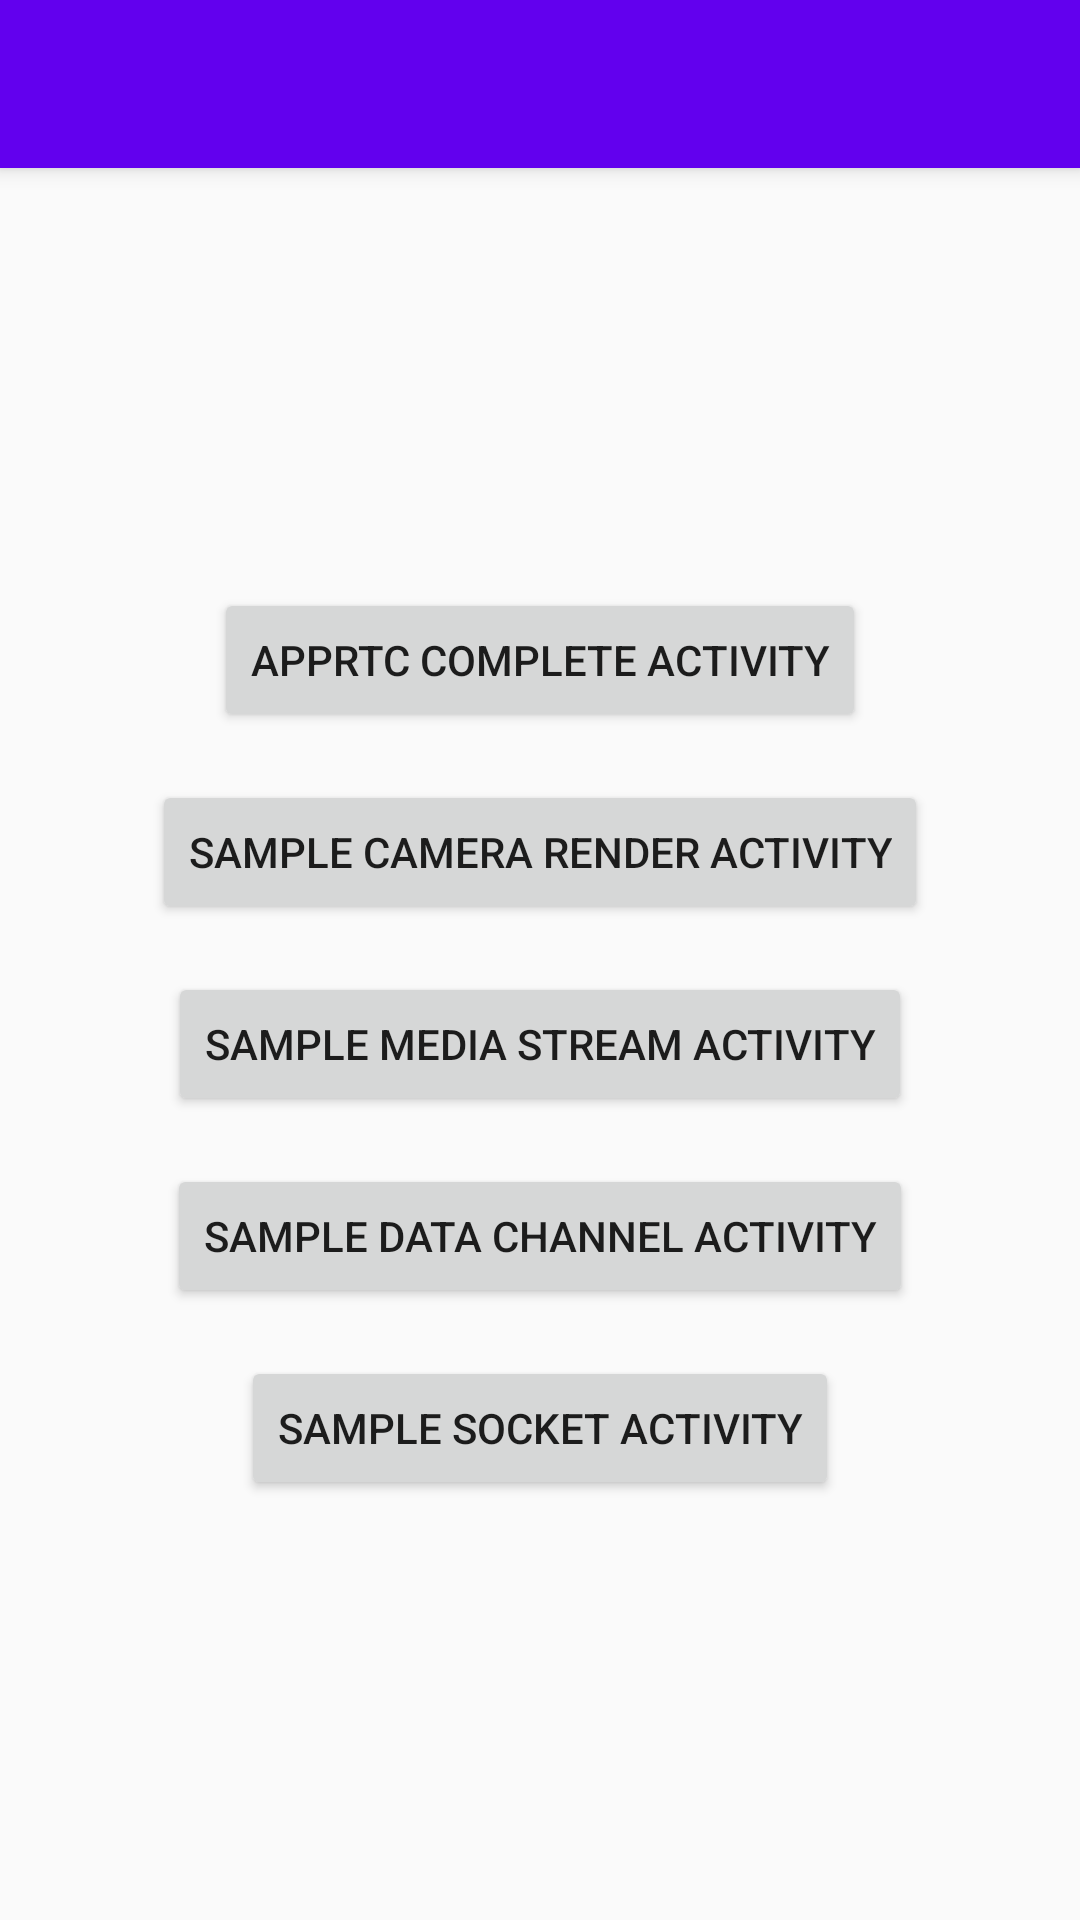

Produce the Android XML layout that renders to this screen, including the resource entries it uses.
<!-- AndroidManifest.xml: application theme AppTheme -->
<!-- res/layout/activity_launch.xml -->
<?xml version="1.0" encoding="utf-8"?>
<android.support.design.widget.CoordinatorLayout xmlns:android="http://schemas.android.com/apk/res/android"
    xmlns:app="http://schemas.android.com/apk/res-auto"
    xmlns:tools="http://schemas.android.com/tools"
    android:layout_width="match_parent"
    android:layout_height="match_parent"
    tools:context="com.myhexaville.androidwebrtc.LauncherActivity">

    <android.support.design.widget.AppBarLayout
        android:layout_width="match_parent"
        android:layout_height="wrap_content"
        android:theme="@style/AppTheme.AppBarOverlay">

        <android.support.v7.widget.Toolbar
            android:id="@+id/toolbar"
            android:layout_width="match_parent"
            android:layout_height="?attr/actionBarSize"
            android:background="?attr/colorPrimary"
            app:popupTheme="@style/AppTheme.PopupOverlay" />
    </android.support.design.widget.AppBarLayout>

    <LinearLayout
        android:layout_width="match_parent"
        android:layout_height="match_parent"
        android:gravity="center"
        android:orientation="vertical"
        app:layout_behavior="@string/appbar_scrolling_view_behavior">

        <Button
            android:layout_width="wrap_content"
            android:layout_height="wrap_content"
            android:onClick="openAppRTCActivity"
            android:text="AppRTC Complete Activity" />

        <Button
            android:layout_width="wrap_content"
            android:layout_height="wrap_content"
            android:layout_marginTop="16dp"
            android:onClick="openSampleActivity"
            android:text="Sample Camera Render Activity" />

        <Button
            android:layout_width="wrap_content"
            android:layout_height="wrap_content"
            android:layout_marginTop="16dp"
            android:onClick="openSamplePeerConnectionActivity"
            android:text="Sample Media Stream Activity" />

        <Button
            android:layout_width="wrap_content"
            android:layout_height="wrap_content"
            android:layout_marginTop="16dp"
            android:onClick="openSampleDataChannelActivity"
            android:text="Sample Data Channel Activity" />

        <Button
            android:layout_width="wrap_content"
            android:layout_height="wrap_content"
            android:layout_marginTop="16dp"
            android:onClick="openSampleSocketActivity"
            android:text="Sample Socket Activity" />
    </LinearLayout>

</android.support.design.widget.CoordinatorLayout>
<!-- resources referenced by this layout -->
<resources>
  <style name="AppTheme.AppBarOverlay" parent="ThemeOverlay.AppCompat.Dark.ActionBar" />
  <style name="AppTheme.PopupOverlay" parent="ThemeOverlay.AppCompat.Light" />
  <style name="AppTheme" parent="Theme.AppCompat.Light.DarkActionBar">
          
          <item name="colorPrimary">@color/colorPrimary</item>
          <item name="colorPrimaryDark">@color/colorPrimaryDark</item>
          <item name="colorAccent">@color/colorAccent</item>
      </style>
  <!-- not gathered from this repository: default colours our renderer supplied (Android Studio template values) -->
  <color name="colorPrimary">#FF6200EE</color>
  <color name="colorPrimaryDark">#FF3700B3</color>
  <color name="colorAccent">#FF03DAC5</color>
</resources>
